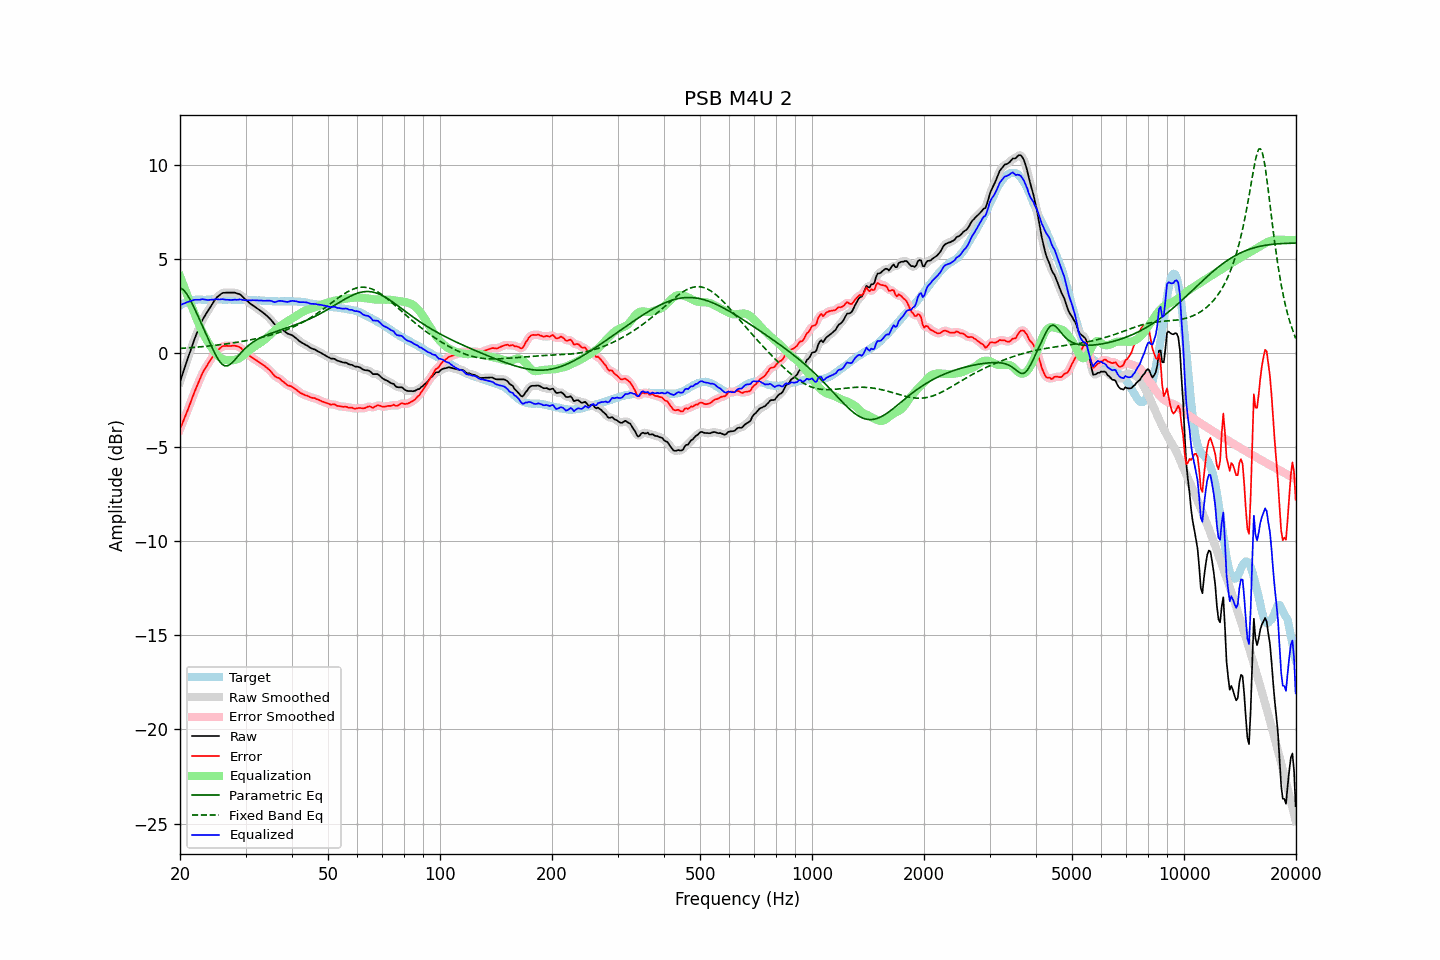

The data file committed next to this chart (first rows):
frequency, raw, error, smoothed, error_smoothed, equalization, parametric_eq, fixed_band_eq, equalized_raw, equalized_smoothed, target
20.00, -1.54, -4.05, -1.54, -4.05, 4.08, 3.46, 0.24, 2.54, 2.54, 2.52
20.20, -1.28, -3.84, -1.28, -3.85, 3.85, 3.41, 0.24, 2.58, 2.57, 2.57
20.40, -1.02, -3.64, -1.02, -3.64, 3.63, 3.36, 0.25, 2.61, 2.61, 2.62
20.61, -0.77, -3.42, -0.77, -3.42, 3.41, 3.26, 0.25, 2.64, 2.64, 2.65
20.81, -0.50, -3.20, -0.51, -3.21, 3.19, 3.16, 0.26, 2.68, 2.68, 2.70
21.02, -0.26, -2.99, -0.26, -2.98, 2.97, 3.02, 0.27, 2.71, 2.71, 2.74
21.23, -0.01, -2.76, -0.01, -2.77, 2.75, 2.88, 0.27, 2.75, 2.75, 2.76
21.44, 0.24, -2.54, 0.24, -2.54, 2.54, 2.71, 0.28, 2.77, 2.78, 2.78
21.66, 0.48, -2.31, 0.48, -2.31, 2.31, 2.54, 0.29, 2.79, 2.80, 2.79
21.87, 0.73, -2.08, 0.72, -2.09, 2.09, 2.36, 0.29, 2.82, 2.81, 2.80
22.09, 0.95, -1.88, 0.94, -1.88, 1.88, 2.18, 0.30, 2.82, 2.82, 2.82
22.31, 1.16, -1.68, 1.16, -1.68, 1.67, 1.99, 0.31, 2.82, 2.82, 2.83
22.54, 1.35, -1.48, 1.36, -1.47, 1.47, 1.80, 0.32, 2.82, 2.83, 2.83
22.76, 1.56, -1.28, 1.56, -1.27, 1.28, 1.61, 0.32, 2.84, 2.84, 2.83
22.99, 1.75, -1.07, 1.74, -1.08, 1.10, 1.42, 0.33, 2.86, 2.84, 2.82
23.22, 1.90, -0.92, 1.90, -0.92, 0.94, 1.23, 0.34, 2.84, 2.84, 2.82
23.45, 2.04, -0.77, 2.05, -0.77, 0.78, 1.04, 0.35, 2.82, 2.83, 2.82
23.69, 2.18, -0.65, 2.19, -0.64, 0.63, 0.85, 0.36, 2.81, 2.82, 2.83
23.92, 2.33, -0.50, 2.33, -0.51, 0.49, 0.65, 0.37, 2.81, 2.81, 2.83
24.16, 2.47, -0.37, 2.46, -0.38, 0.35, 0.46, 0.38, 2.82, 2.82, 2.84
24.40, 2.60, -0.25, 2.60, -0.24, 0.23, 0.28, 0.38, 2.82, 2.83, 2.85
24.65, 2.72, -0.11, 2.73, -0.11, 0.11, 0.10, 0.39, 2.83, 2.84, 2.84
24.89, 2.86, 0.02, 2.85, 0.01, -0.00, -0.08, 0.40, 2.85, 2.85, 2.83
25.14, 2.95, 0.12, 2.95, 0.11, -0.10, -0.23, 0.41, 2.85, 2.85, 2.83
25.39, 3.03, 0.18, 3.03, 0.19, -0.19, -0.38, 0.42, 2.84, 2.85, 2.84
25.65, 3.09, 0.25, 3.10, 0.26, -0.25, -0.49, 0.44, 2.84, 2.85, 2.84
25.91, 3.16, 0.33, 3.15, 0.32, -0.31, -0.59, 0.45, 2.86, 2.85, 2.83
26.16, 3.19, 0.36, 3.19, 0.36, -0.34, -0.65, 0.46, 2.85, 2.84, 2.83
26.43, 3.19, 0.37, 3.20, 0.37, -0.37, -0.69, 0.47, 2.83, 2.84, 2.83
26.69, 3.20, 0.38, 3.20, 0.37, -0.38, -0.69, 0.48, 2.82, 2.82, 2.83
26.96, 3.20, 0.37, 3.20, 0.37, -0.39, -0.67, 0.49, 2.81, 2.81, 2.84
27.23, 3.20, 0.37, 3.20, 0.37, -0.39, -0.62, 0.51, 2.81, 2.81, 2.83
27.50, 3.20, 0.37, 3.21, 0.38, -0.39, -0.56, 0.52, 2.81, 2.81, 2.83
27.77, 3.20, 0.38, 3.21, 0.38, -0.39, -0.47, 0.53, 2.82, 2.82, 2.82
28.05, 3.20, 0.38, 3.19, 0.38, -0.37, -0.38, 0.54, 2.83, 2.82, 2.82
28.33, 3.17, 0.36, 3.18, 0.37, -0.35, -0.28, 0.56, 2.82, 2.82, 2.81
28.62, 3.14, 0.34, 3.15, 0.35, -0.32, -0.18, 0.57, 2.82, 2.83, 2.81
28.90, 3.12, 0.31, 3.11, 0.30, -0.28, -0.09, 0.59, 2.84, 2.83, 2.82
29.19, 3.06, 0.26, 3.06, 0.24, -0.23, 0.01, 0.60, 2.84, 2.83, 2.80
29.48, 2.97, 0.15, 2.98, 0.17, -0.16, 0.10, 0.62, 2.81, 2.82, 2.82
29.78, 2.89, 0.08, 2.90, 0.08, -0.09, 0.19, 0.63, 2.80, 2.80, 2.81
30.08, 2.82, -0.00, 2.82, 0.00, -0.02, 0.27, 0.65, 2.80, 2.80, 2.82
30.38, 2.74, -0.06, 2.74, -0.07, 0.05, 0.35, 0.66, 2.80, 2.80, 2.81
30.68, 2.67, -0.13, 2.67, -0.14, 0.13, 0.42, 0.68, 2.80, 2.80, 2.80
30.99, 2.59, -0.21, 2.60, -0.20, 0.19, 0.49, 0.70, 2.79, 2.80, 2.80
31.30, 2.54, -0.26, 2.54, -0.26, 0.26, 0.55, 0.71, 2.80, 2.80, 2.80
31.61, 2.48, -0.31, 2.48, -0.31, 0.32, 0.61, 0.73, 2.80, 2.80, 2.80
31.93, 2.42, -0.37, 2.43, -0.37, 0.37, 0.66, 0.75, 2.80, 2.80, 2.80
32.24, 2.36, -0.42, 2.36, -0.43, 0.43, 0.71, 0.77, 2.79, 2.79, 2.78
32.57, 2.30, -0.49, 2.30, -0.48, 0.48, 0.76, 0.79, 2.79, 2.79, 2.79
32.89, 2.24, -0.54, 2.24, -0.54, 0.54, 0.80, 0.81, 2.78, 2.78, 2.79
33.22, 2.18, -0.59, 2.18, -0.60, 0.59, 0.84, 0.83, 2.78, 2.78, 2.78
33.55, 2.11, -0.66, 2.11, -0.66, 0.66, 0.88, 0.85, 2.77, 2.77, 2.77
33.89, 2.04, -0.72, 2.05, -0.72, 0.73, 0.92, 0.87, 2.77, 2.77, 2.76
34.23, 1.97, -0.79, 1.97, -0.79, 0.80, 0.95, 0.89, 2.78, 2.77, 2.77
34.57, 1.89, -0.86, 1.90, -0.86, 0.88, 0.99, 0.91, 2.77, 2.78, 2.75
34.92, 1.81, -0.94, 1.81, -0.94, 0.96, 1.02, 0.94, 2.77, 2.77, 2.75
35.27, 1.72, -1.03, 1.71, -1.04, 1.04, 1.05, 0.96, 2.75, 2.74, 2.75
35.62, 1.60, -1.14, 1.61, -1.14, 1.11, 1.08, 0.99, 2.72, 2.72, 2.74
35.97, 1.50, -1.24, 1.52, -1.22, 1.19, 1.11, 1.01, 2.69, 2.71, 2.74
... 635 more rows
